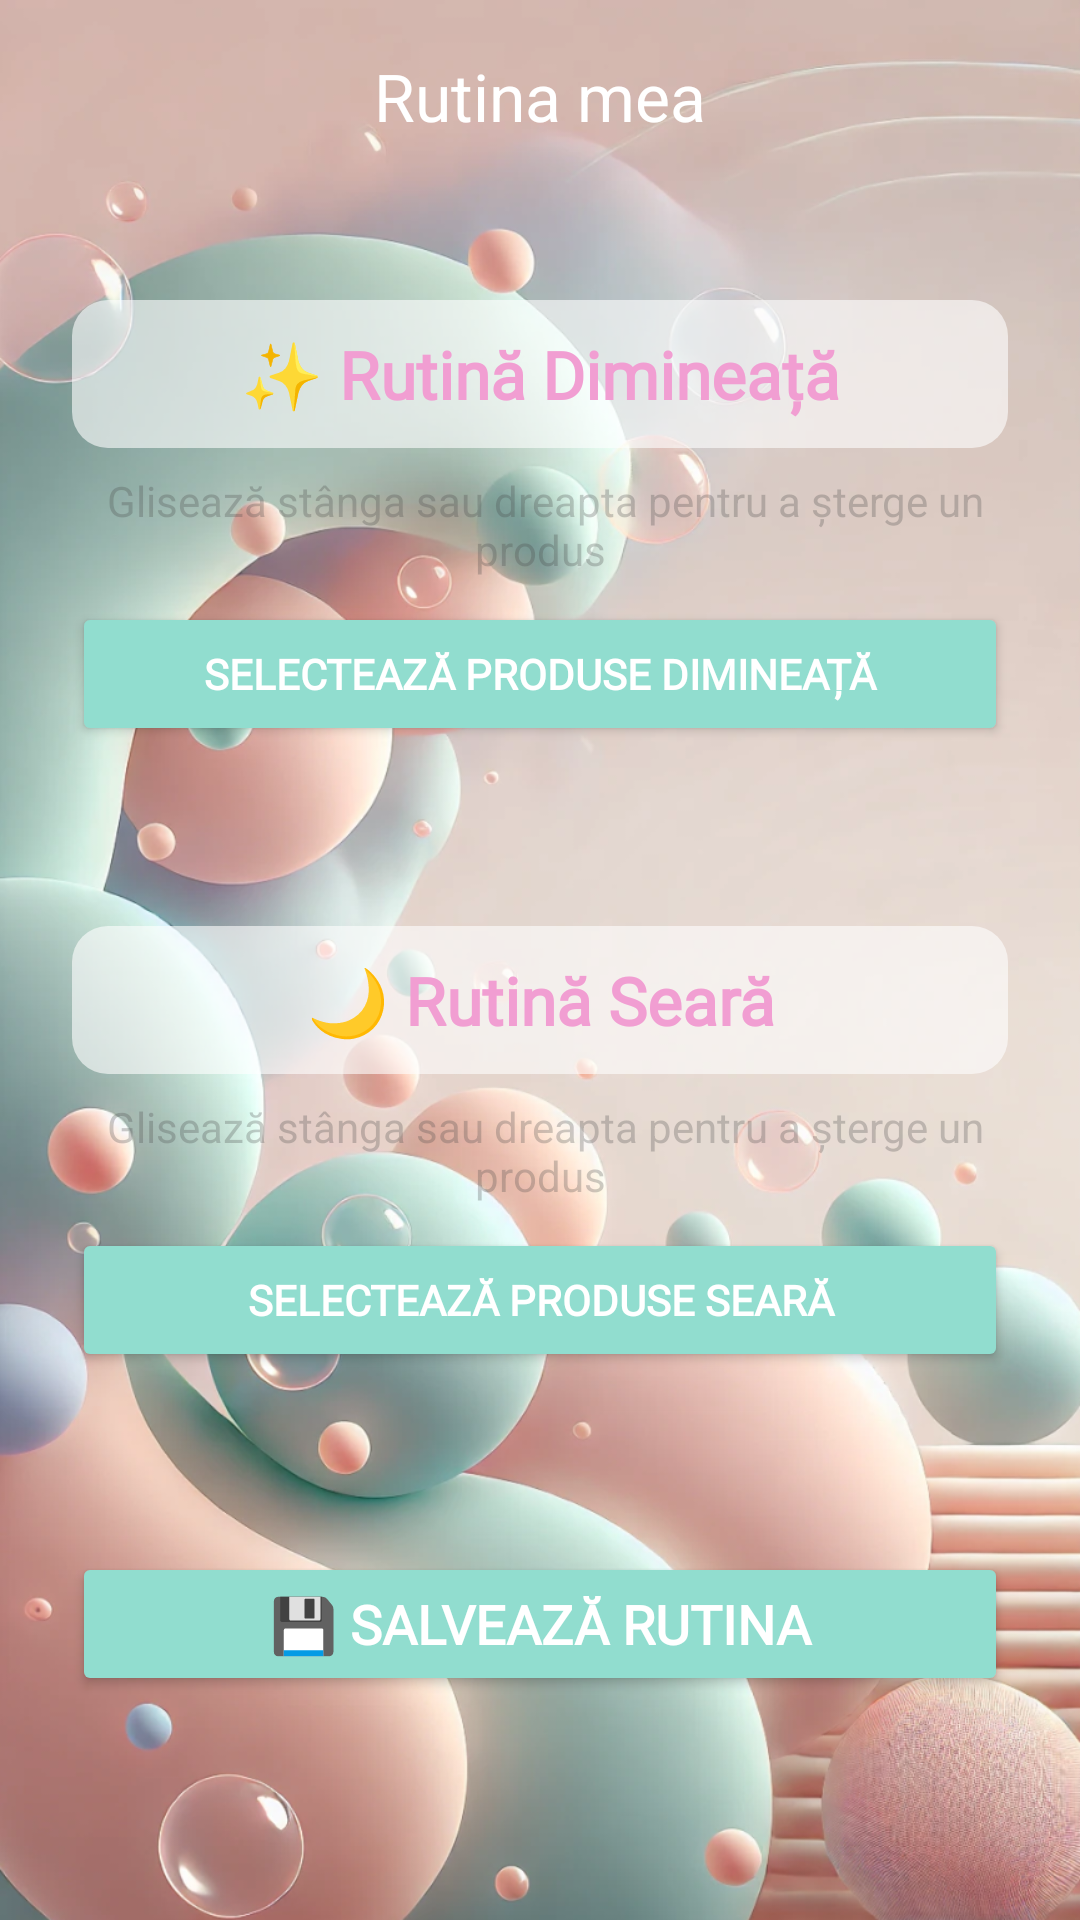

This screen was rendered from an Android layout file. Write that file and the resources it references.
<!-- AndroidManifest.xml: application theme Theme.SkinWise -->
<!-- res/layout/activity_routine.xml -->
<?xml version="1.0" encoding="utf-8"?>
<RelativeLayout xmlns:android="http://schemas.android.com/apk/res/android"
    xmlns:app="http://schemas.android.com/apk/res-auto"
    android:layout_width="match_parent"
    android:layout_height="match_parent"
    android:background="@drawable/background_bubbles">

    
    <com.google.android.material.appbar.MaterialToolbar
        android:id="@+id/topAppBarRoutine"
        android:layout_width="match_parent"
        android:layout_height="wrap_content"
        android:backgroundTint="#91ddcf"
        android:elevation="4dp"
        app:navigationIcon="@drawable/ic_arrow_back"
        app:title="Rutina mea"
        app:titleTextColor="@android:color/white"
        app:titleCentered="true" />

    
    <ScrollView
        android:layout_below="@id/topAppBarRoutine"
        android:layout_width="match_parent"
        android:layout_height="match_parent"
        android:fillViewport="true"
        android:padding="24dp">

        <LinearLayout
            android:layout_width="match_parent"
            android:layout_height="wrap_content"
            android:orientation="vertical">

            
            <TextView
                android:layout_width="match_parent"
                android:layout_height="wrap_content"
                android:text="✨ Rutină Dimineață"
                android:textSize="22sp"
                android:textStyle="bold"
                android:textColor="#F19ED2"
                android:gravity="center"
                android:layout_marginTop="12dp"
                android:layout_marginBottom="8dp"
                android:padding="10dp"
                android:background="@drawable/bg_translucent_white"
                android:fontFamily="@font/poppins_medium" />


            
            <TextView
                android:layout_width="match_parent"
                android:layout_height="wrap_content"
                android:text=" Glisează stânga sau dreapta pentru a șterge un produs"
                android:textSize="14sp"
                android:textColor="#4444"
                android:gravity="center"
                android:layout_marginBottom="8dp" />

            <Button
                android:id="@+id/selectMorningProducts"
                android:layout_width="match_parent"
                android:layout_height="wrap_content"
                android:text="Selectează produse dimineață"
                android:backgroundTint="#91ddcf"
                android:textColor="@android:color/white"
                android:textStyle="bold"
                android:layout_marginBottom="16dp"
                android:fontFamily="@font/poppins_medium" />

            <androidx.recyclerview.widget.RecyclerView
                android:id="@+id/morningRecyclerView"
                android:layout_width="match_parent"
                android:layout_height="wrap_content"
                android:nestedScrollingEnabled="false"
                android:layout_marginBottom="32dp" />

            
            <TextView
                android:layout_width="match_parent"
                android:layout_height="wrap_content"
                android:text="🌙 Rutină Seară"
                android:textSize="22sp"
                android:textStyle="bold"
                android:textColor="#F19ED2"
                android:gravity="center"
                android:layout_marginTop="12dp"
                android:layout_marginBottom="8dp"
                android:padding="10dp"
                android:background="@drawable/bg_translucent_white"
                android:fontFamily="@font/poppins_medium" />

            <TextView
                android:layout_width="match_parent"
                android:layout_height="wrap_content"
                android:text=" Glisează stânga sau dreapta pentru a șterge un produs"
                android:textSize="14sp"
                android:textColor="#4444"
                android:gravity="center"
                android:layout_marginBottom="8dp" />


            <Button
                android:id="@+id/selectEveningProducts"
                android:layout_width="match_parent"
                android:layout_height="wrap_content"
                android:text="Selectează produse seară"
                android:backgroundTint="#91ddcf"
                android:textColor="@android:color/white"
                android:textStyle="bold"
                android:layout_marginBottom="16dp"
                android:fontFamily="@font/poppins_medium" />

            <androidx.recyclerview.widget.RecyclerView
                android:id="@+id/eveningRecyclerView"
                android:layout_width="match_parent"
                android:layout_height="wrap_content"
                android:nestedScrollingEnabled="false"
                android:layout_marginBottom="32dp" />

            <Button
                android:id="@+id/saveRoutineButton"
                android:layout_width="match_parent"
                android:layout_height="wrap_content"
                android:text="💾 Salvează rutina"
                android:textSize="18sp"
                android:backgroundTint="#91ddcf"
                android:textColor="@android:color/white"
                android:textStyle="bold"
                android:layout_marginTop="12dp"
                android:layout_marginBottom="24dp"
                android:fontFamily="@font/poppins_medium" />
        </LinearLayout>
    </ScrollView>
</RelativeLayout>
<!-- resources referenced by this layout -->
<resources>
  <!-- drawable background_bubbles: png bitmap (drawable, 878324 bytes) -->
  <!-- drawable bg_translucent_white (drawable) -->
  <shape xmlns:android="http://schemas.android.com/apk/res/android" android:shape="rectangle">
      <solid android:color="#99FFFFFF" />
      <corners android:radius="12dp" />
  </shape>
  <style name="Theme.SkinWise" parent="Theme.Material3.DayNight.NoActionBar">
          <item name="colorPrimary">#91DDCF</item>
          <item name="colorSecondary">#91DDCF</item>
          <item name="colorPrimaryContainer">#91DDCF</item>
          <item name="android:statusBarColor">#000000</item>
      </style>
</resources>
